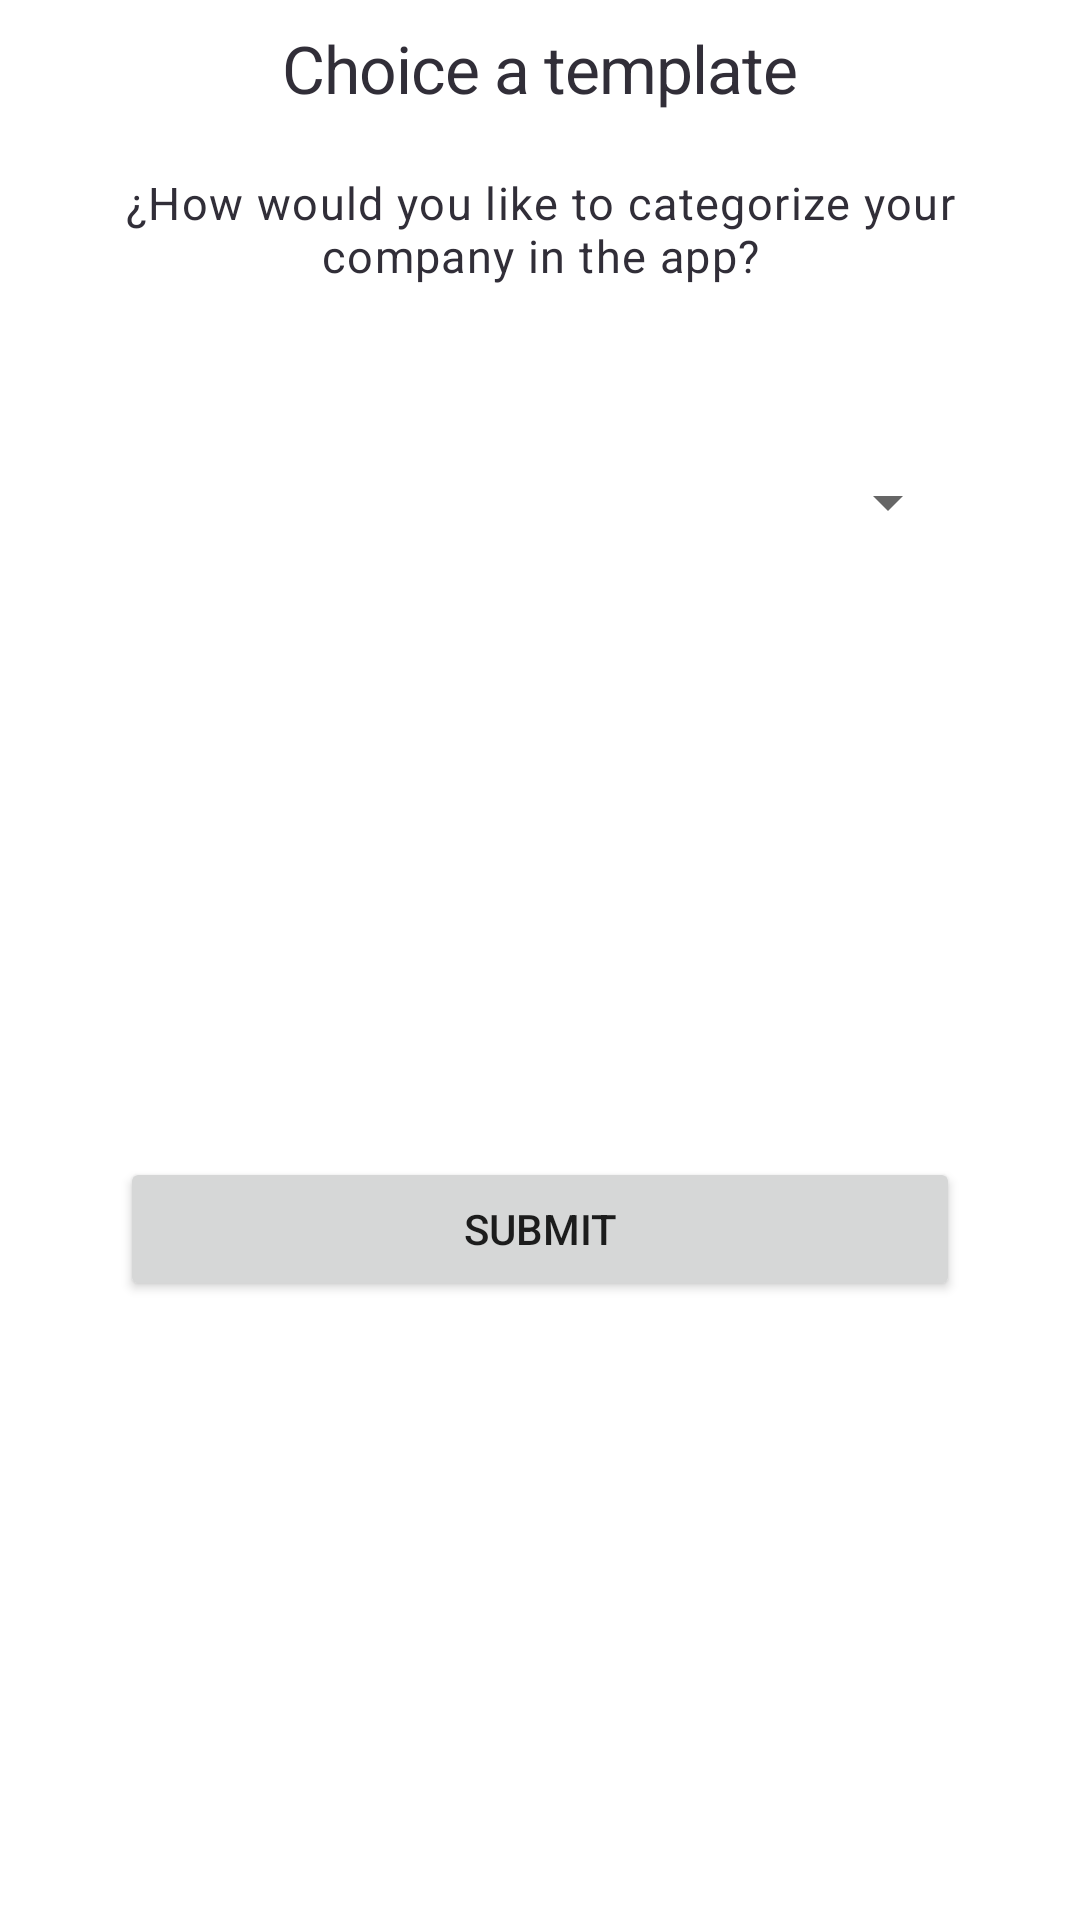

Reconstruct the res/layout file that produces this screen, plus the resources it refers to.
<!-- AndroidManifest.xml: application theme Theme.AppMall -->
<!-- res/layout/fragment_createapp_choice_category.xml -->
<?xml version="1.0" encoding="utf-8"?>
<androidx.constraintlayout.widget.ConstraintLayout xmlns:android="http://schemas.android.com/apk/res/android"
    xmlns:tools="http://schemas.android.com/tools"
    android:layout_width="match_parent"
    android:layout_height="match_parent"
    xmlns:app="http://schemas.android.com/apk/res-auto"
    android:paddingHorizontal="40dp">
    <TextView
        android:id="@+id/tvTitleCreateAnApp"
        android:layout_width="0dp"
        android:layout_height="wrap_content"
        android:text="@string/title_choice_a_template"
        android:padding="8dp"
        style="@style/App.Title"
        android:textAlignment="center"
        app:layout_constraintTop_toTopOf="parent"
        app:layout_constraintEnd_toEndOf="parent"
        app:layout_constraintStart_toStartOf="parent" />
    <TextView
        android:layout_width="0dp"
        android:layout_height="wrap_content"
        android:textAlignment="center"
        android:maxLines="2"
        android:id="@+id/tvParagraphCreateAnApp"
        android:layout_marginTop="12dp"
        style="@style/App.paragraph"
        android:text="@string/subtitle_choiceatemplate"
        app:layout_constraintTop_toBottomOf="@+id/tvTitleCreateAnApp"
        app:layout_constraintStart_toStartOf="parent"
        app:layout_constraintEnd_toEndOf="parent"/>

    <Spinner
        android:id="@+id/spCateogry"
        android:layout_width="0dp"
        android:layout_height="wrap_content"
        android:layout_marginTop="60dp"
        app:layout_constraintEnd_toEndOf="parent"
        app:layout_constraintStart_toStartOf="parent"
        app:layout_constraintTop_toBottomOf="@+id/tvParagraphCreateAnApp" />

    <Button
        android:id="@+id/btnSubmit"
        android:layout_width="match_parent"
        android:layout_height="wrap_content"
        android:text="@string/text_submit"
        app:layout_constraintBottom_toBottomOf="parent"
        app:layout_constraintEnd_toEndOf="parent"
        app:layout_constraintStart_toStartOf="parent"
        app:layout_constraintTop_toBottomOf="@+id/spCateogry" />

</androidx.constraintlayout.widget.ConstraintLayout>
<!-- resources referenced by this layout -->
<resources>
  <string name="subtitle_choiceatemplate">¿How would you like to categorize your company in the app?</string>
  <string name="text_submit">Submit</string>
  <string name="title_choice_a_template">Choice a template</string>
  <style name="App.Title" parent="TextAppearance.MaterialComponents.Headline1">
          <item name="fontFamily">@font/poppins_bold</item>
          <item name="android:textSize">22sp</item>
          <item name="android:textColor">@color/monoBlack</item>
      </style>
  <style name="App.paragraph" parent="TextAppearance.MaterialComponents.Body1">
          <item name="fontFamily">@font/poppins</item>
          <item name="android:textSize">15sp</item>
          <item name="android:textColor">@color/monoBlack</item>
      </style>
  <style name="Theme.AppMall" parent="Theme.MaterialComponents.DayNight.NoActionBar">
          
          <item name="colorPrimary">@color/primaryGreen</item>
          <item name="colorPrimaryVariant">@color/secondaryGreen</item>
          <item name="colorOnPrimary">@color/white</item>
          
          <item name="colorSecondary">@color/secondaryGreen</item>
          <item name="colorSecondaryVariant">@color/teal_700</item>
          <item name="colorOnSecondary">@color/black</item>
          
          <item name="android:statusBarColor">?attr/colorPrimaryVariant</item>
          <item name="actionBarSize">80dp</item>
          
  
      </style>
  <color name="monoBlack">#312E38</color>
  <color name="primaryGreen">#2AC44B</color>
  <color name="secondaryGreen">#A4E1B1</color>
  <color name="white">#FFFFFFFF</color>
  <color name="teal_700">#FF018786</color>
  <color name="black">#FF000000</color>
</resources>
